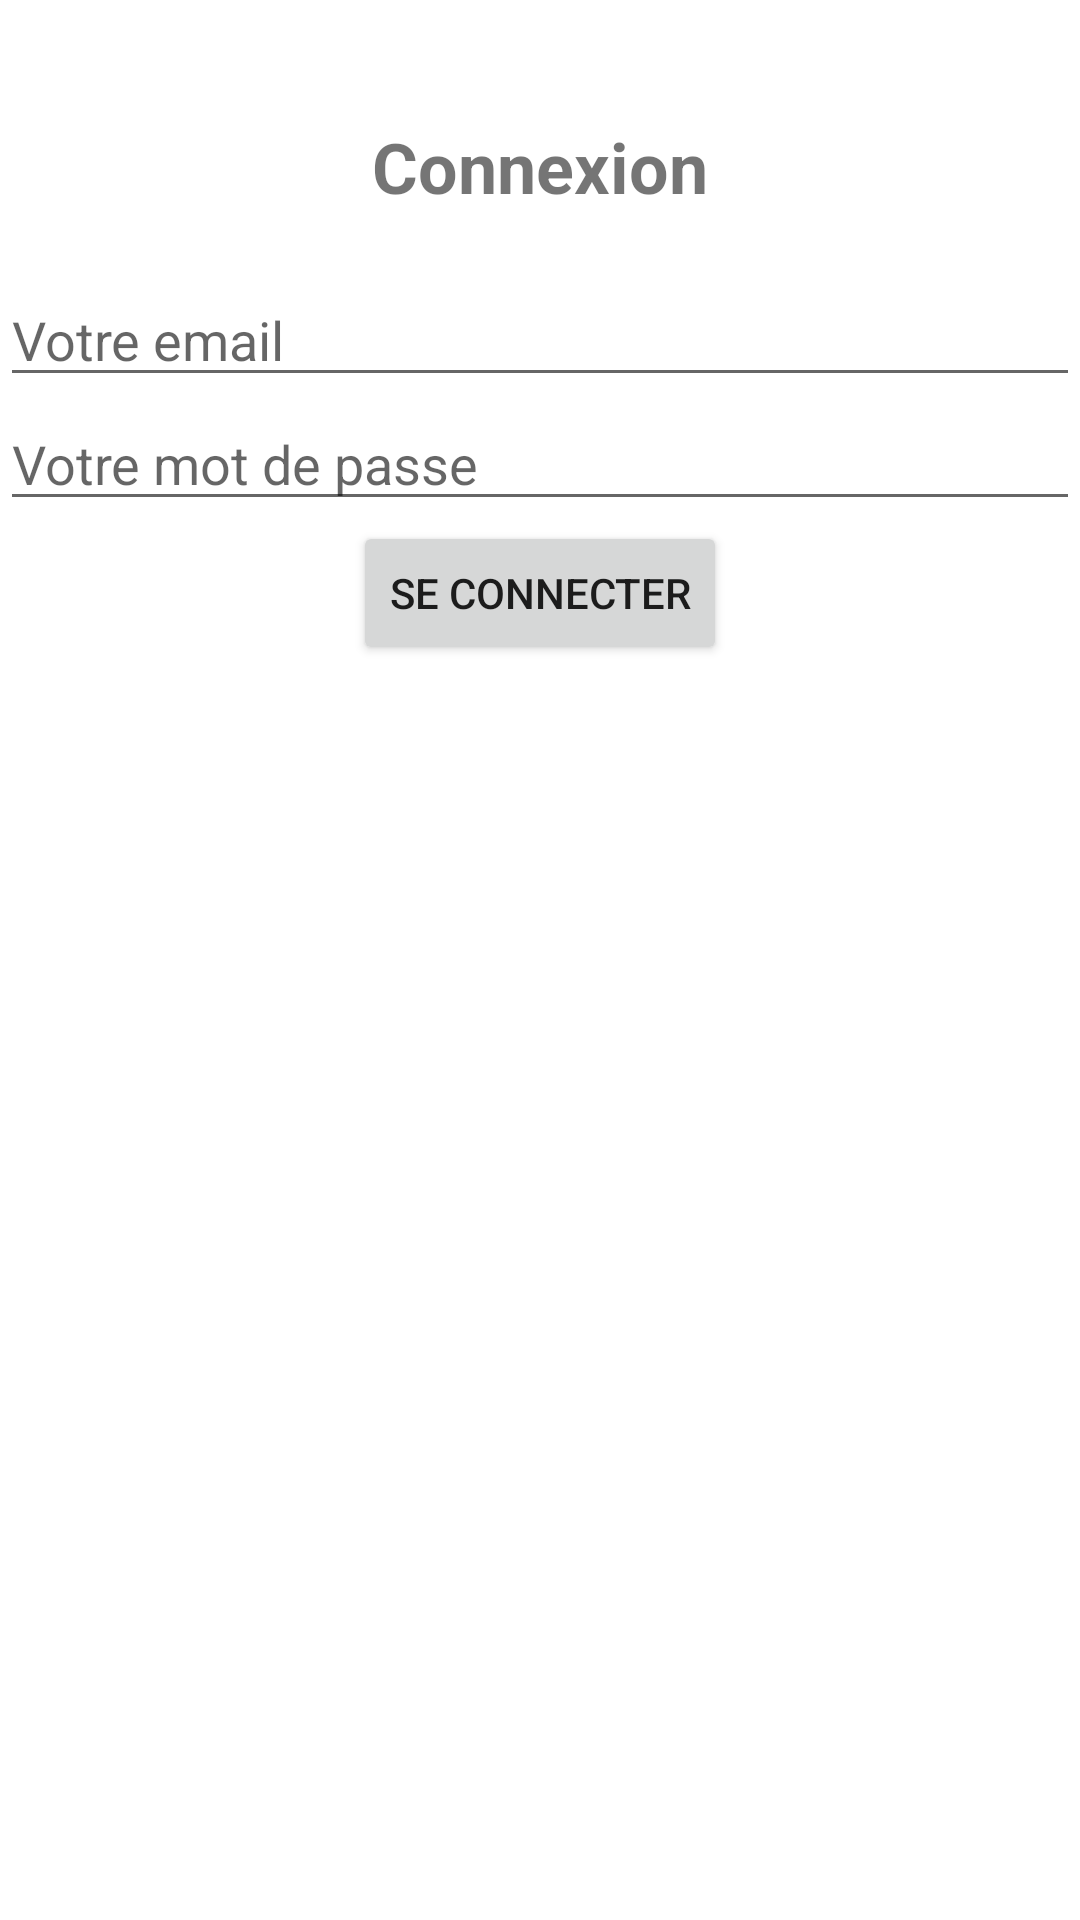

Reconstruct the res/layout file that produces this screen, plus the resources it refers to.
<!-- AndroidManifest.xml: application theme Theme.TogetherStrongerApp -->
<!-- res/layout/activity_login.xml -->
<?xml version="1.0" encoding="utf-8"?>
<LinearLayout xmlns:android="http://schemas.android.com/apk/res/android"
    android:layout_width="match_parent"
    android:layout_height="match_parent"
    android:orientation="vertical">

    <TextView
        android:layout_width="wrap_content"
        android:layout_height="wrap_content"
        android:layout_marginTop="40dp"
        android:layout_gravity="center"
        android:text="Connexion"
        android:textSize="4mm"
        android:textStyle="bold"
    />
    <LinearLayout
        android:layout_width="match_parent"
        android:layout_height="wrap_content"
        android:orientation="horizontal"
        android:layout_marginTop="20dp">

        <EditText
            android:layout_width="wrap_content"
            android:layout_height="wrap_content"
            android:layout_gravity="center"
            android:layout_weight="8"
            android:hint="Votre email"
            android:id="@+id/emailInput"
            />
    </LinearLayout>
    <LinearLayout
        android:layout_width="match_parent"
        android:layout_height="wrap_content"
        android:orientation="horizontal">

        <EditText
            android:layout_width="wrap_content"
            android:layout_height="wrap_content"
            android:layout_gravity="center"
            android:layout_weight="8"
            android:hint="Votre mot de passe"
            android:inputType="textPassword"
            android:id="@+id/passwordInput"
            />
    </LinearLayout>
    <Button
        android:layout_width="wrap_content"
        android:layout_height="wrap_content"
        android:layout_gravity="center"
        android:text="Se connecter"
        android:id="@+id/loginButton"
        />
</LinearLayout>
<!-- resources referenced by this layout -->
<resources>
  <style name="Theme.TogetherStrongerApp" parent="Theme.MaterialComponents.DayNight.DarkActionBar">
          
          <item name="colorPrimary">@color/blue</item>
          <item name="colorPrimaryVariant">@color/blue</item>
          <item name="colorOnPrimary">@color/white</item>
          
          <item name="colorSecondary">@color/grey</item>
          <item name="colorSecondaryVariant">@color/lightGrey</item>
          <item name="colorOnSecondary">@color/black</item>
          
          <item name="android:statusBarColor">?attr/colorPrimaryVariant</item>
          
      </style>
  <color name="blue">#000070</color>
  <color name="white">#FFFFFFFF</color>
  <color name="grey">#757575</color>
  <color name="lightGrey">#d3d3d3</color>
  <color name="black">#FF000000</color>
</resources>
